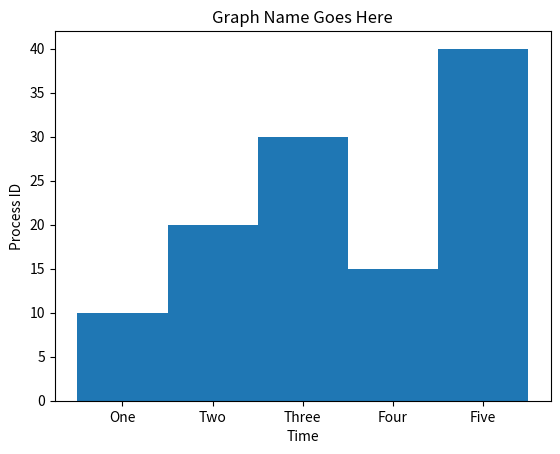

Source code (Python):
import matplotlib.pyplot as plt

left_coordinates=[1,2,3,4,5]
heights=[10,20,30,15,40]
bar_labels=['One','Two','Three','Four','Five']
plt.bar(left_coordinates,heights,tick_label=bar_labels,width=1)
plt.xlabel('Time')
plt.ylabel('Process ID')
plt.title("Graph Name Goes Here")
plt.show()